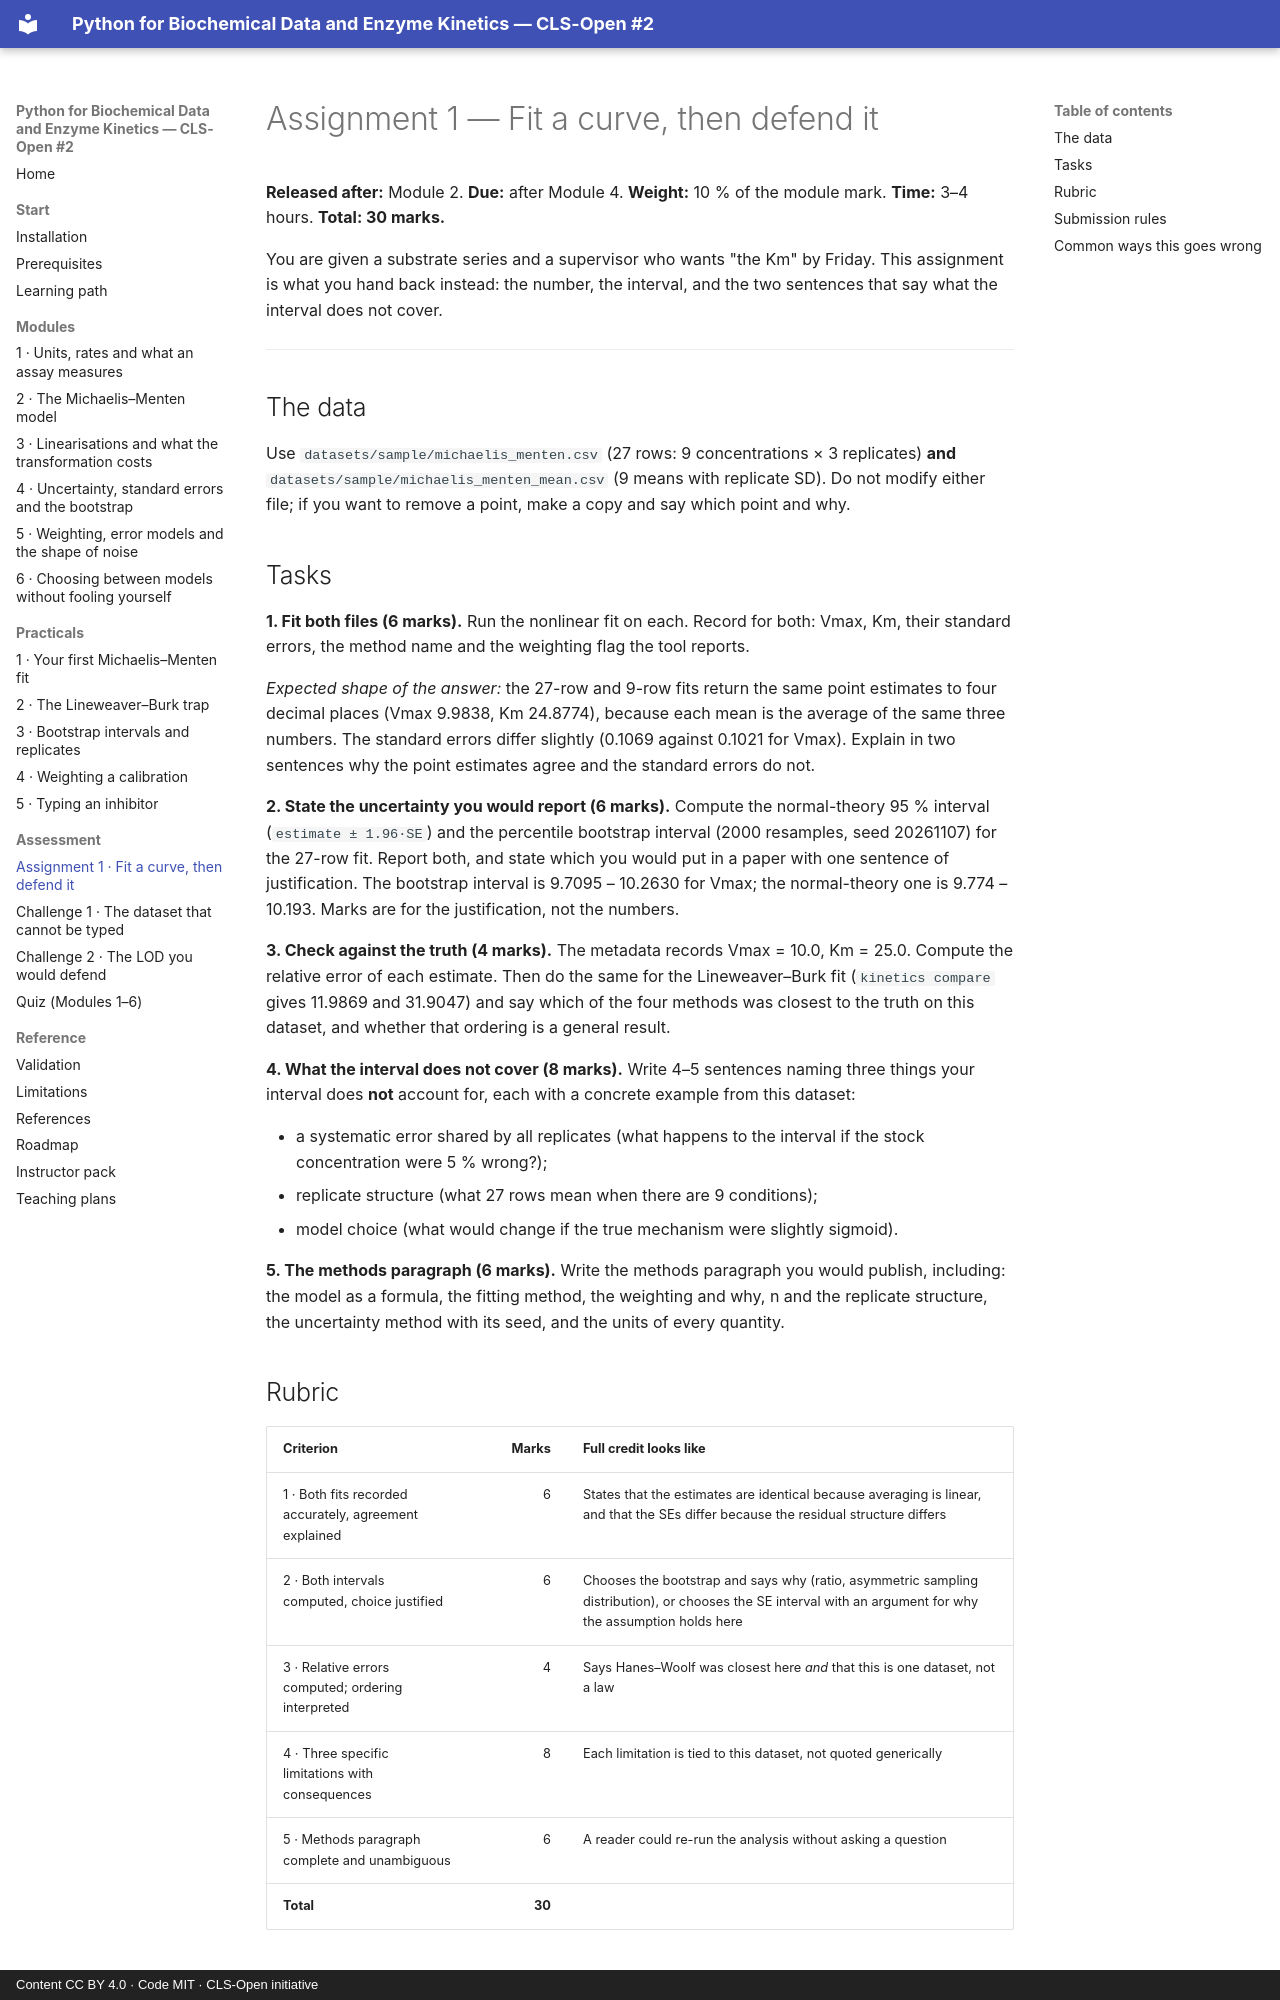

repository: CLS-Open/python-for-biochemists · page: assessments/assignment-01-fitting-decisions/index.html · generator: mkdocs · copyright: Content CC BY 4.0 · Code MIT · CLS-Open initiative

# Assignment 1 — Fit a curve, then defend it

**Released after:** Module 2. **Due:** after Module 4. **Weight:** 10 % of the module mark.
**Time:** 3–4 hours. **Total: 30 marks.**

You are given a substrate series and a supervisor who wants "the Km" by Friday. This
assignment is what you hand back instead: the number, the interval, and the two sentences that
say what the interval does not cover.

---

## The data

Use `datasets/sample/michaelis_menten.csv` (27 rows: 9 concentrations × 3 replicates) **and**
`datasets/sample/michaelis_menten_mean.csv` (9 means with replicate SD). Do not modify either
file; if you want to remove a point, make a copy and say which point and why.

## Tasks

**1. Fit both files (6 marks).** Run the nonlinear fit on each. Record for both: Vmax, Km,
their standard errors, the method name and the weighting flag the tool reports.

*Expected shape of the answer:* the 27-row and 9-row fits return the same point estimates to
four decimal places (Vmax 9.9838, Km 24.8774), because each mean is the average of the same
three numbers. The standard errors differ slightly (0.1069 against 0.1021 for Vmax).
Explain in two sentences why the point estimates agree and the standard errors do not.

**2. State the uncertainty you would report (6 marks).** Compute the normal-theory 95 %
interval (`estimate ± 1.96·SE`) and the percentile bootstrap interval (2000 resamples, seed
20261107) for the 27-row fit. Report both, and state which you would put in a paper with one
sentence of justification. The bootstrap interval is 9.7095 – 10.2630 for Vmax; the
normal-theory one is 9.774 – 10.193. Marks are for the justification, not the numbers.

**3. Check against the truth (4 marks).** The metadata records Vmax = 10.0, Km = 25.0. Compute
the relative error of each estimate. Then do the same for the Lineweaver–Burk fit
(`kinetics compare` gives 11.9869 and 31.9047) and say which of the four methods was closest to
the truth on this dataset, and whether that ordering is a general result.

**4. What the interval does not cover (8 marks).** Write 4–5 sentences naming three things your
interval does **not** account for, each with a concrete example from this dataset:

* a systematic error shared by all replicates (what happens to the interval if the stock
  concentration were 5 % wrong?);
* replicate structure (what 27 rows mean when there are 9 conditions);
* model choice (what would change if the true mechanism were slightly sigmoid).

**5. The methods paragraph (6 marks).** Write the methods paragraph you would publish,
including: the model as a formula, the fitting method, the weighting and why, n and the
replicate structure, the uncertainty method with its seed, and the units of every quantity.
